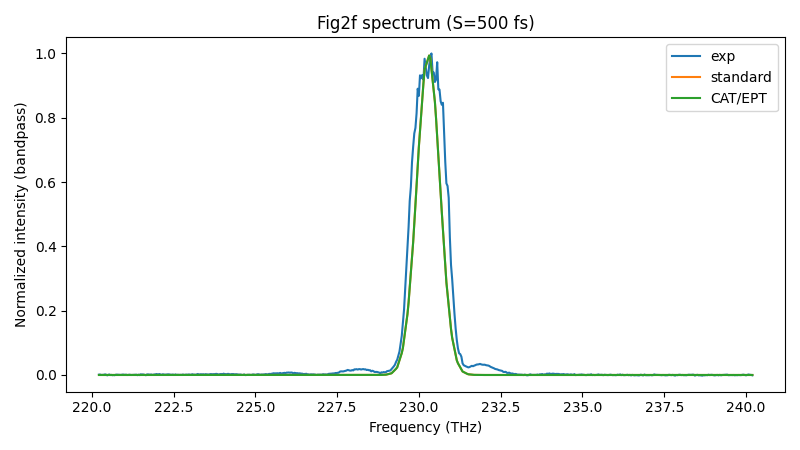

Data behind this chart, as committed beside it:
freq_hz, freq_THz, I_obs, I_standard, I_cat
220219718218636, 220.2, 0.001009, 4.062017003301467e-32, 4.062017003301467e-32
220251383369437, 220.3, 0.001465, 4.062017003301467e-32, 4.062017003301467e-32
220283058939232, 220.3, 0.0002502, 4.062017003301467e-32, 4.062017003301467e-32
220314744932684, 220.3, 0.0002116, 4.062017003301467e-32, 4.062017003301467e-32
220346441354458, 220.3, 0.0004211, 3.8947080453207294e-32, 3.8947080453207294e-32
220378148209223, 220.4, 0.0009587, 3.4900061602288926e-32, 3.4900061602288926e-32
220409865501650, 220.4, 0.001849, 3.08517105027074e-32, 3.0851710502707406e-32
220441593236412, 220.4, 0.0007949, 2.6802026558007504e-32, 2.680202655800751e-32
220473331418185, 220.5, -0.00107, 2.275100917135109e-32, 2.2751009171351094e-32
220505080051648, 220.5, 0.0004857, 1.8820251949988383e-32, 1.8820251949988386e-32
220536839141485, 220.5, 0.001589, 1.55267395196994e-32, 1.55267395196994e-32
220568608692378, 220.6, -0.0002349, 1.2232142246672582e-32, 1.2232142246672582e-32
220600388709017, 220.6, 0.0003497, 8.936459644540926e-33, 8.936459644540925e-33
220632179196091, 220.6, -0.0006851, 5.639691227041135e-33, 5.6396912270411324e-33
220663980158293, 220.7, -2.4798131091332514e-05, 2.3418365074950946e-33, 2.3418365074950918e-33
220695791600319, 220.7, -0.0007498, 3.0321499686302676e-33, 3.0321499686302676e-33
220727613526868, 220.7, 0.0006445, 4.090784466604725e-33, 4.090784466604725e-33
220759445942642, 220.8, 0.001046, 5.1497679143960615e-33, 5.149767914396062e-33
220791288852344, 220.8, 0.0007945, 6.209100468461115e-33, 6.209100468461118e-33
220823142260682, 220.8, 0.0008362, 7.268782285423065e-33, 7.268782285423068e-33
220855006172365, 220.9, -7.690216321945902e-06, 7.97722101949972e-33, 7.977221019499722e-33
220886880592107, 220.9, 0.0002614, 8.520511892325355e-33, 8.520511892325356e-33
220918765524622, 220.9, 0.0008062, 9.063981952526482e-33, 9.063981952526484e-33
220950660974629, 221, 0.001285, 9.607631280537185e-33, 9.607631280537187e-33
220982566946850, 221, 0.001038, 1.0151459956842677e-32, 1.0151459956842679e-32
221014483446007, 221, 1.6719857190471253e-05, 9.72515465675363e-33, 9.725154656753632e-33
221046410476828, 221, 0.001166, 8.130401985638864e-33, 8.130401985638865e-33
221078348044042, 221.1, -9.010029356472409e-05, 6.535123022524854e-33, 6.535123022524856e-33
221110296152382, 221.1, 7.59716595624941e-05, 4.939317530998626e-33, 4.9393175309986276e-33
221142254806583, 221.1, 0.0008692, 3.342985274547302e-33, 3.3429852745473034e-33
221174224011382, 221.2, 0.0006074, 2.1684146361426257e-33, 2.168414636142626e-33
221206203771520, 221.2, -2.8916548622396342e-06, 2.3579902797333087e-33, 2.357990279733309e-33
221238194091742, 221.2, 0.0001304, 2.547628523378277e-33, 2.5476285233782775e-33
221270194976793, 221.3, 0.0001527, 2.7373293952058353e-33, 2.7373293952058356e-33
221302206431423, 221.3, 0.0006522, 2.9270929233739277e-33, 2.9270929233739277e-33
221334228460384, 221.3, 0.000356, 3.168358381195371e-33, 3.168358381195371e-33
221366261068431, 221.4, 0.0008974, 5.199028793185709e-33, 5.199028793185709e-33
221398304260322, 221.4, -0.0006286, 7.230370155815606e-33, 7.230370155815607e-33
221430358040817, 221.4, 0.001026, 9.262382770839799e-33, 9.262382770839802e-33
221462422414679, 221.5, -0.0002987, 1.1295066940203205e-32, 1.1295066940203208e-32
221494497386676, 221.5, 0.002186, 1.3328422966167711e-32, 1.3328422966167714e-32
221526582961576, 221.5, 0.001454, 1.284244399091754e-32, 1.2842443990917543e-32
221558679144151, 221.6, 0.001715, 1.1834496064054829e-32, 1.183449606405483e-32
221590785939176, 221.6, 0.001333, 1.0826214864007637e-32, 1.0826214864007638e-32
221622903351428, 221.6, 0.0004052, 9.817600240759144e-33, 9.817600240759144e-33
221655031385689, 221.7, -0.0007581, 8.808652044135512e-33, 8.808652044135512e-33
221687170046742, 221.7, 0.001659, 8.044379833022093e-33, 8.044379833022093e-33
221719319339372, 221.7, 0.001878, 7.41893917653035e-33, 7.41893917653035e-33
221751479268370, 221.8, 0.001571, 6.793291597383694e-33, 6.793291597383694e-33
221783649838526, 221.8, 0.0009259, 6.167437002396225e-33, 6.167437002396225e-33
221815831054636, 221.8, 0.001729, 5.5413752982653175e-33, 5.5413752982653175e-33
221848022921498, 221.8, 0.0003149, 8.310683929095922e-33, 8.310683929095922e-33
221880225443911, 221.9, 0.0009883, 1.5127994511950442e-32, 1.5127994511950442e-32
221912438626680, 221.9, 0.001607, 2.1947561904282298e-32, 2.1947561904282298e-32
221944662474611, 221.9, 0.001867, 2.8769387123527147e-32, 2.8769387123527147e-32
221976896992513, 222, 0.002949, 3.559347118775576e-32, 3.559347118775576e-32
222009142185198, 222, 0.002112, 4.174961246206035e-32, 4.174961246206035e-32
222041398057481, 222, 0.002174, 4.621357786878254e-32, 4.621357786878255e-32
222073664614180, 222.1, 0.003019, 5.067902191675792e-32, 5.067902191675792e-32
222105941860115, 222.1, 0.0009829, 5.514594527303752e-32, 5.514594527303752e-32
... 513 more rows
